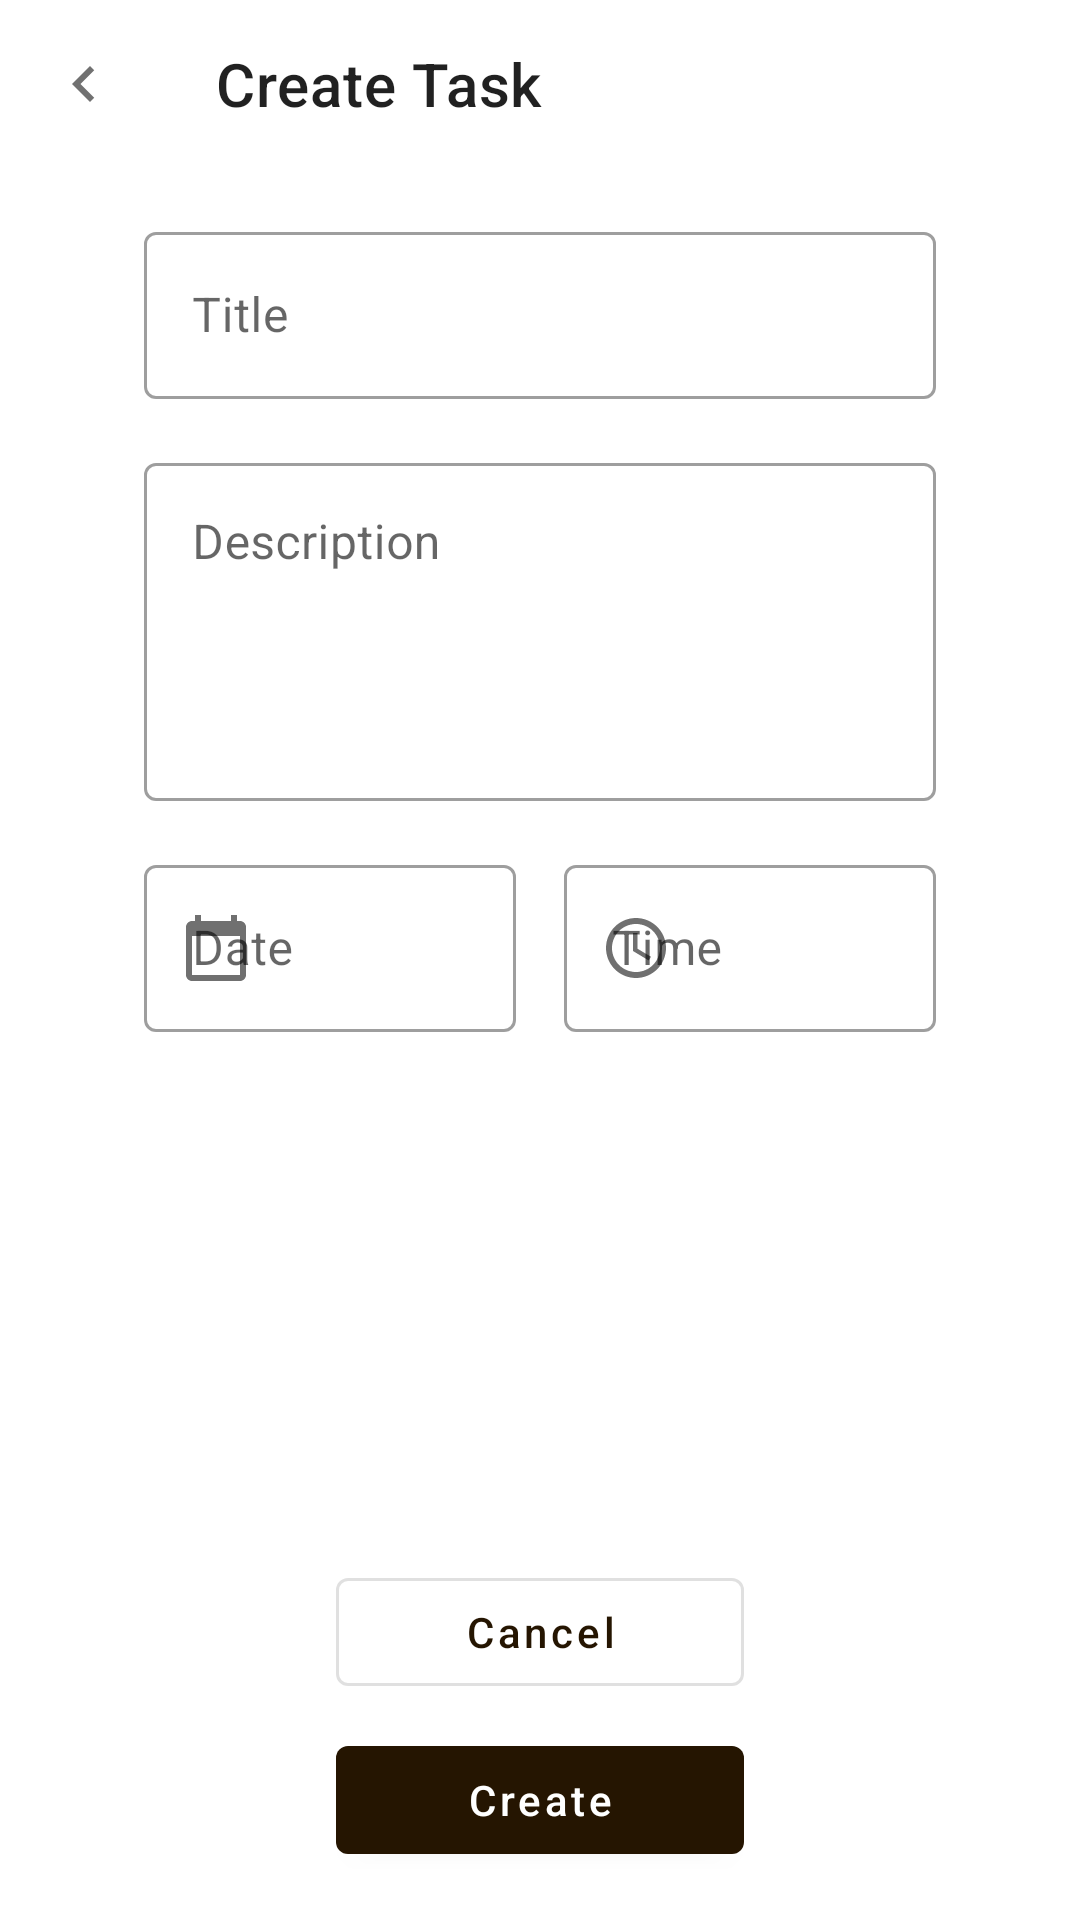

Produce the Android XML layout that renders to this screen, including the resource entries it uses.
<!-- AndroidManifest.xml: application theme Theme.To_do_List -->
<!-- res/layout/activity_add_task.xml -->
<?xml version="1.0" encoding="utf-8"?>
<androidx.constraintlayout.widget.ConstraintLayout xmlns:android="http://schemas.android.com/apk/res/android"
    android:layout_width="match_parent"
    android:layout_height="match_parent"
    xmlns:app="http://schemas.android.com/apk/res-auto">

    <com.google.android.material.appbar.MaterialToolbar
        android:id="@+id/toolbar"
        app:title="@string/newTask"
        app:layout_constraintTop_toTopOf="parent"
        app:navigationIcon="@drawable/ic_navigate"
        android:layout_width="match_parent"
        android:layout_height="wrap_content"/>

    <androidx.constraintlayout.widget.Guideline
        app:layout_constraintGuide_begin="32dp"
        android:id="@+id/guide_start"
        android:orientation="vertical"
        android:layout_width="wrap_content"
        android:layout_height="wrap_content"/>

    <androidx.constraintlayout.widget.Guideline
        app:layout_constraintGuide_end="32dp"
        android:id="@+id/guide_end"
        android:orientation="vertical"
        android:layout_width="wrap_content"
        android:layout_height="wrap_content"/>

    <com.google.android.material.textfield.TextInputLayout
        android:id="@+id/titleInput"
        style="@style/Widget.MaterialComponents.TextInputLayout.OutlinedBox"
        app:layout_constraintTop_toBottomOf="@id/toolbar"
        app:layout_constraintStart_toStartOf="@+id/guide_start"
        app:layout_constraintEnd_toEndOf="@id/guide_end"
        android:layout_marginTop="16dp"
        android:layout_marginEnd="16dp"
        android:layout_marginStart="16dp"
        android:layout_width="0dp"
        android:layout_height="wrap_content"
        android:hint="@string/titleHint">


        <com.google.android.material.textfield.TextInputEditText
            android:inputType="text"
            android:layout_width="match_parent"
            android:layout_height="wrap_content" />

        
    </com.google.android.material.textfield.TextInputLayout>
    
    <com.google.android.material.textfield.TextInputLayout
        android:id="@+id/descInput"
        style="@style/Widget.MaterialComponents.TextInputLayout.OutlinedBox"
        app:layout_constraintTop_toBottomOf="@+id/titleInput"
        app:layout_constraintStart_toStartOf="@+id/guide_start"
        app:layout_constraintEnd_toEndOf="@id/guide_end"
        android:layout_marginTop="16dp"
        android:layout_marginEnd="16dp"
        android:layout_marginStart="16dp"
        android:layout_width="0dp"
        android:layout_height="wrap_content">
        <com.google.android.material.textfield.TextInputEditText
            android:gravity="top"
            android:hint="@string/newDesc"
            android:maxLines="4"
            android:lines="4"
            android:layout_width="match_parent"
            android:layout_height="wrap_content"/>
        
    </com.google.android.material.textfield.TextInputLayout>
    
    <com.google.android.material.textfield.TextInputLayout
        android:id="@+id/dateMenu"
        style="@style/Widget.MaterialComponents.TextInputLayout.OutlinedBox"
        app:layout_constraintTop_toBottomOf="@id/descInput"
        app:layout_constraintStart_toStartOf="@id/guide_start"
        app:layout_constraintEnd_toStartOf="@id/timeMenu"
        android:layout_marginTop="16dp"
        android:layout_marginEnd="16dp"
        android:layout_marginStart="16dp"
        android:layout_width="0dp"
        android:layout_height="wrap_content"
        android:hint="@string/pickDate"
        app:startIconDrawable="@drawable/ic_calendar">
        <com.google.android.material.textfield.TextInputEditText
            android:layout_width="match_parent"
            android:inputType="none"
            android:focusable="false"
            android:layout_height="wrap_content"/>

    </com.google.android.material.textfield.TextInputLayout>

    <com.google.android.material.textfield.TextInputLayout
        android:id="@+id/timeMenu"
        style="@style/Widget.MaterialComponents.TextInputLayout.OutlinedBox"
        android:hint="@string/selectTime"
        app:layout_constraintTop_toTopOf="@id/dateMenu"
        app:layout_constraintEnd_toEndOf="@id/guide_end"
        app:layout_constraintStart_toEndOf="@id/dateMenu"
        android:layout_marginEnd="16dp"
        app:startIconDrawable="@drawable/ic_time"
        android:layout_width="0dp"
        android:layout_height="wrap_content">

        <com.google.android.material.textfield.TextInputEditText
            android:layout_width="match_parent"
            android:layout_height="wrap_content"
            android:inputType="none"
            android:focusable="false"/>

    </com.google.android.material.textfield.TextInputLayout>

    <com.google.android.material.button.MaterialButton
        android:id="@+id/btnCancel"
        style="@style/Widget.MaterialComponents.Button.OutlinedButton"
        android:text="@android:string/cancel"
        android:textAllCaps="false"
        android:layout_width="0dp"
        android:layout_height="wrap_content"
        app:layout_constraintStart_toStartOf="@id/guide_start"
        app:layout_constraintEnd_toEndOf="@id/guide_end"
        app:layout_constraintBottom_toTopOf="@+id/createTaskBtn"
        android:layout_marginBottom="8dp"
        android:layout_marginLeft="80dp"
        android:layout_marginRight="80dp"/>

    <com.google.android.material.button.MaterialButton
        android:id="@+id/createTaskBtn"
        style="@style/Widget.MaterialComponents.Button"
        app:layout_constraintStart_toStartOf="@id/guide_start"
        app:layout_constraintEnd_toEndOf="@id/guide_end"
        app:layout_constraintBottom_toBottomOf="parent"
        android:text="@string/createBtn"
        android:textAllCaps="false"
        android:layout_marginLeft="80dp"
        android:layout_marginRight="80dp"
        android:layout_marginBottom="16dp"
        android:layout_width="0dp"
        android:layout_height="wrap_content"/>
    
</androidx.constraintlayout.widget.ConstraintLayout>
<!-- resources referenced by this layout -->
<resources>
  <!-- drawable ic_calendar (drawable) -->
  <vector android:alpha="0.94" android:height="24dp"
      android:tint="#B1A37F" android:viewportHeight="24"
      android:viewportWidth="24" android:width="24dp" xmlns:android="http://schemas.android.com/apk/res/android">
      <path android:fillColor="@android:color/white" android:pathData="M20,3h-1L19,1h-2v2L7,3L7,1L5,1v2L4,3c-1.1,0 -2,0.9 -2,2v16c0,1.1 0.9,2 2,2h16c1.1,0 2,-0.9 2,-2L22,5c0,-1.1 -0.9,-2 -2,-2zM20,21L4,21L4,8h16v13z"/>
  </vector>
  <!-- drawable ic_navigate (drawable) -->
  <vector android:alpha="0.93" android:height="24dp"
      android:tint="?attr/colorControlNormal" android:viewportHeight="24"
      android:viewportWidth="24" android:width="24dp" xmlns:android="http://schemas.android.com/apk/res/android">
      <path android:fillColor="@android:color/white" android:pathData="M15.41,7.41L14,6l-6,6 6,6 1.41,-1.41L10.83,12z"/>
  </vector>
  <!-- drawable ic_time (drawable) -->
  <vector android:alpha="0.94" android:height="24dp"
      android:tint="#B1A37F" android:viewportHeight="24"
      android:viewportWidth="24" android:width="24dp" xmlns:android="http://schemas.android.com/apk/res/android">
      <path android:fillColor="@android:color/white" android:pathData="M11.99,2C6.47,2 2,6.48 2,12s4.47,10 9.99,10C17.52,22 22,17.52 22,12S17.52,2 11.99,2zM12,20c-4.42,0 -8,-3.58 -8,-8s3.58,-8 8,-8 8,3.58 8,8 -3.58,8 -8,8z"/>
      <path android:fillColor="@android:color/white" android:pathData="M12.5,7H11v6l5.25,3.15 0.75,-1.23 -4.5,-2.67z"/>
  </vector>
  <string name="createBtn">Create</string>
  <string name="newDesc">Description</string>
  <string name="newTask">Create Task</string>
  <string name="pickDate">Date</string>
  <string name="selectTime">Time</string>
  <string name="titleHint">Title</string>
  <style name="Theme.To_do_List" parent="Theme.MaterialComponents.Light.NoActionBar">
          <item name="colorPrimary">@color/redish</item>
          <item name="colorPrimaryDark">@color/black</item>
          <item name="colorSecondary">@color/redish</item>
          <item name="colorOnSecondary">@color/yellow</item>
      </style>
  <color name="redish">#251501</color>
  <color name="black">#FF000000</color>
  <color name="yellow">#C4B798</color>
</resources>
